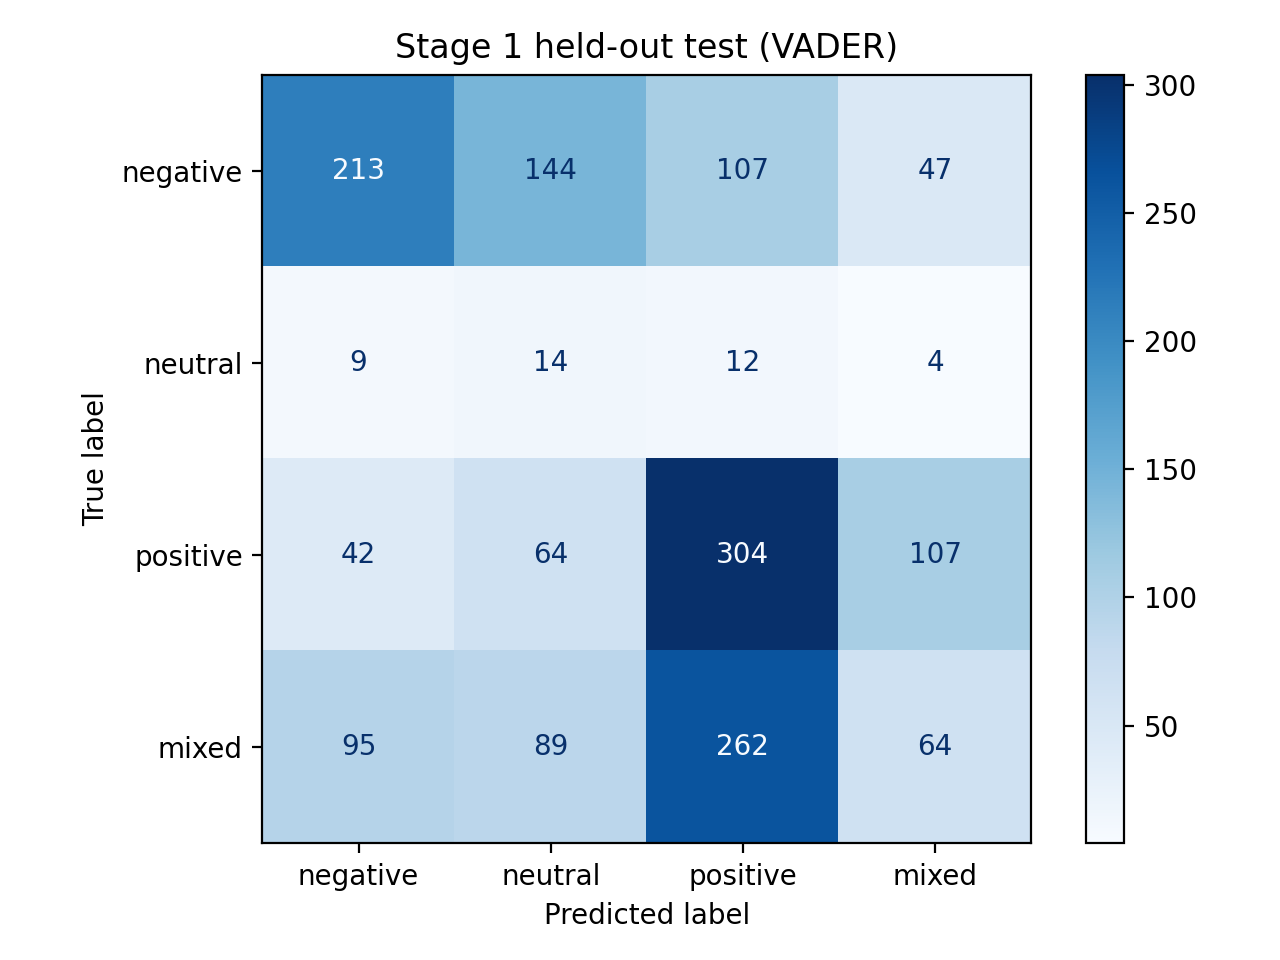

The file beside this chart, header and first rows:
, pred_negative, pred_neutral, pred_positive, pred_mixed
true_negative, 213, 144, 107, 47
true_neutral, 9, 14, 12, 4
true_positive, 42, 64, 304, 107
true_mixed, 95, 89, 262, 64
